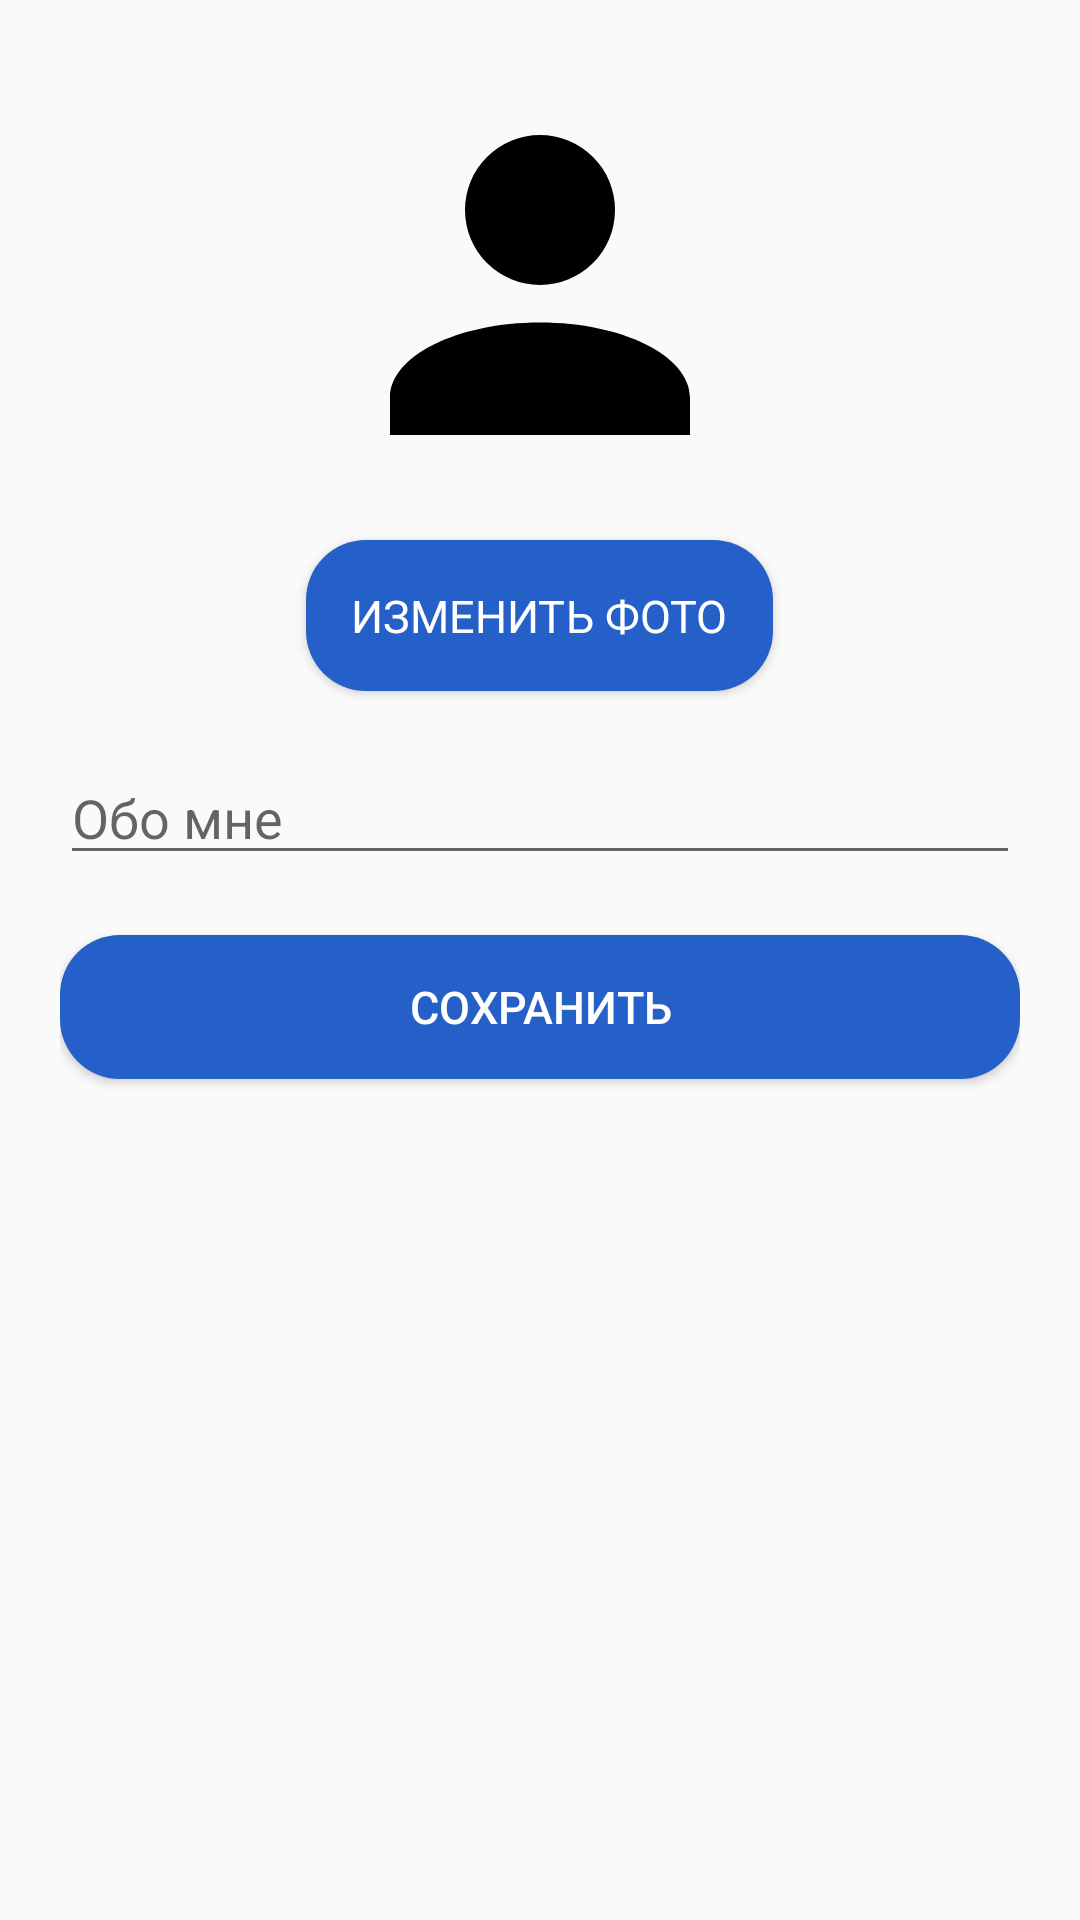

This screen was rendered from an Android layout file. Write that file and the resources it references.
<!-- AndroidManifest.xml: application theme Theme.EventApp -->
<!-- res/layout/dialog_edit_profile.xml -->
<?xml version="1.0" encoding="utf-8"?>
<LinearLayout xmlns:android="http://schemas.android.com/apk/res/android"
    android:layout_width="match_parent"
    android:layout_height="match_parent"
    xmlns:tools="http://schemas.android.com/tools"
    android:orientation="vertical"
    android:padding="20dp">

    <ImageView
        android:id="@+id/editUserImg"
        android:layout_width="150dp"
        android:layout_height="150dp"
        android:layout_gravity="center"
        android:src="@drawable/ic_profile"
        android:contentDescription="User Image" />

    <Button
        android:id="@+id/btnChangePhoto"
        android:layout_width="wrap_content"
        android:layout_height="wrap_content"
        android:layout_gravity="center"
        android:layout_marginTop="10dp"
        android:padding="15dp"
        android:textColor="@color/white"
        android:background="@drawable/blue_button"
        android:fontFamily="@font/skolar_pe_variable_regular"
        android:textSize="15sp"
        android:text="Изменить фото" />

    <EditText
        android:id="@+id/editAboutMe"
        android:layout_width="match_parent"
        android:layout_height="wrap_content"
        android:hint="Обо мне"
        android:inputType="textMultiLine"
        android:layout_marginTop="20dp" />

    <Button
        android:id="@+id/btnSaveChanges"
        android:layout_width="match_parent"
        android:layout_height="wrap_content"
        android:layout_marginTop="20dp"
        android:textColor="@color/white"
        android:background="@drawable/blue_button"
        android:textSize="15sp"
        android:text="Сохранить" />
</LinearLayout>
<!-- resources referenced by this layout -->
<resources>
  <color name="white">#FFFFFFFF</color>
  <!-- drawable blue_button (drawable) -->
  <?xml version="1.0" encoding="utf-8"?>
  <shape xmlns:android="http://schemas.android.com/apk/res/android" android:shape="rectangle">
      <solid android:color="@color/darkblue"/>
      <corners android:radius="20dp"/>
      <padding android:top="7dp" android:bottom="7dp" android:left="5dp" android:right="5dp"/>
  </shape>
  <!-- drawable ic_profile (drawable) -->
  <?xml version="1.0" encoding="utf-8"?>
  <vector xmlns:android="http://schemas.android.com/apk/res/android"
      android:height="24dp"
      android:width="24dp"
      android:viewportWidth="24"
      android:viewportHeight="24">
      <path android:fillColor="@color/black" android:pathData="M12,4A4,4 0 0,1 16,8A4,4 0 0,1 12,12A4,4 0 0,1 8,8A4,4 0 0,1 12,4M12,14C16.42,14 20,15.79 20,18V20H4V18C4,15.79 7.58,14 12,14Z" />
  </vector>
  <style name="Theme.EventApp" parent="Base.Theme.EventApp" />
  <color name="darkblue">#2560C8</color>
  <color name="black">#FF000000</color>
  <style name="Base.Theme.EventApp" parent="Theme.AppCompat.Light.DarkActionBar">
          <item name="android:windowNoTitle">true</item>
      </style>
</resources>
